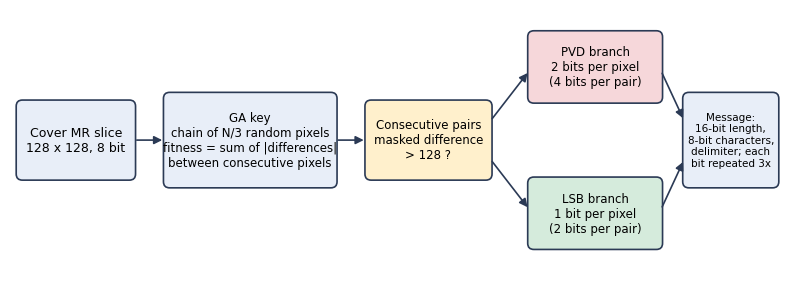

Write Python code to recreate this figure. (Note: this script raises an exception after producing the figure.)
"""Redraws the embedder diagram and the control-design diagram (no embedded titles; same bit counts and contrast labels as the text). Run from the project root."""
import matplotlib; matplotlib.use("Agg"); import matplotlib.pyplot as plt
from matplotlib.patches import FancyBboxPatch, FancyArrowPatch
OUT = "Overleaf/article/figures/"; C = {"b": "#e8eef8", "r": "#f6d7da", "g": "#d5ebdc", "y": "#fff0cc", "p": "#e6dcf0"}
def box(ax, x, y, w, h, t, c="b", fs=9):
    ax.add_patch(FancyBboxPatch((x, y), w, h, boxstyle="round,pad=0.02,rounding_size=0.08", fc=C[c], ec="#2b3a55", lw=1.2)); ax.text(x + w / 2, y + h / 2, t, ha="center", va="center", fontsize=fs)
def arr(ax, a, b): ax.add_patch(FancyArrowPatch(a, b, arrowstyle="-|>", mutation_scale=12, lw=1.2, color="#2b3a55"))
plt.rcParams["font.family"] = "DejaVu Sans"
# ---- embedder
fig, ax = plt.subplots(figsize=(10, 3.4)); ax.set_xlim(0, 10); ax.set_ylim(0, 3.4); ax.axis("off")
box(ax, 0.1, 1.2, 1.5, 1.0, "Cover MR slice\n128 x 128, 8 bit"); box(ax, 2.0, 1.1, 2.2, 1.2, "GA key\nchain of N/3 random pixels\nfitness = sum of |differences|\nbetween consecutive pixels", fs=8.5)
box(ax, 4.6, 1.2, 1.6, 1.0, "Consecutive pairs\nmasked difference\n> 128 ?", "y", 8.5); box(ax, 6.7, 2.2, 1.7, 0.9, "PVD branch\n2 bits per pixel\n(4 bits per pair)", "r", 8.5); box(ax, 6.7, 0.3, 1.7, 0.9, "LSB branch\n1 bit per pixel\n(2 bits per pair)", "g", 8.5)
box(ax, 8.7, 1.1, 1.2, 1.2, "Message:\n16-bit length,\n8-bit characters,\ndelimiter; each\nbit repeated 3x", fs=7.5)
arr(ax, (1.6, 1.7), (2.0, 1.7)); arr(ax, (4.2, 1.7), (4.6, 1.7)); arr(ax, (6.2, 1.95), (6.7, 2.6)); arr(ax, (6.2, 1.45), (6.7, 0.8)); arr(ax, (8.4, 2.6), (8.7, 1.95)); arr(ax, (8.4, 0.8), (8.7, 1.45))
plt.savefig(OUT + "fig1_stegmorph_pipeline.png", dpi=250, bbox_inches="tight"); plt.close()
# ---- control design
fig, ax = plt.subplots(figsize=(10, 4.6)); ax.set_xlim(0, 10); ax.set_ylim(0, 4.6); ax.axis("off")
box(ax, 0.1, 1.9, 1.1, 0.8, "Cover x"); rows = [("RANDSEQ  random key (reference)", "g", 3.65), ("ORIG  GA contrast key", "r", 2.9), ("COSTKEY  lowest-cost third, random order", "y", 2.15), ("COSTMIX  random positions, COSTKEY's\nPVD/LSB pair counts", "y", 1.35), ("ANTIKEY  highest-cost (smooth) third", "p", 0.6)]
for t, c, y in rows: box(ax, 1.7, y - 0.3, 3.9, 0.6, t, c, 8.5); arr(ax, (1.2, 2.3), (1.7, y))
box(ax, 6.1, 1.8, 1.4, 1.0, "Same message,\nsame embedding\nfunction", fs=8.5); box(ax, 7.8, 1.8, 1.0, 1.0, "Detectors\nA, B, C, D, S", fs=8); box(ax, 9.05, 1.8, 0.9, 1.0, "Test AUC", fs=8.5)
for t, c, y in rows: arr(ax, (5.6, y), (6.1, 2.3))
arr(ax, (7.5, 2.3), (7.8, 2.3)); arr(ax, (8.8, 2.3), (9.05, 2.3))
ax.text(5.0, 0.05, "P1 = ORIG - RANDSEQ     Q1 = COSTKEY - RANDSEQ     Q2 = COSTKEY - COSTMIX     Q3 = COSTMIX - RANDSEQ     Q4 = ANTIKEY - RANDSEQ", ha="center", fontsize=8.5)
plt.savefig(OUT + "fig2_control_design.png", dpi=250, bbox_inches="tight"); plt.close(); print("ok")
